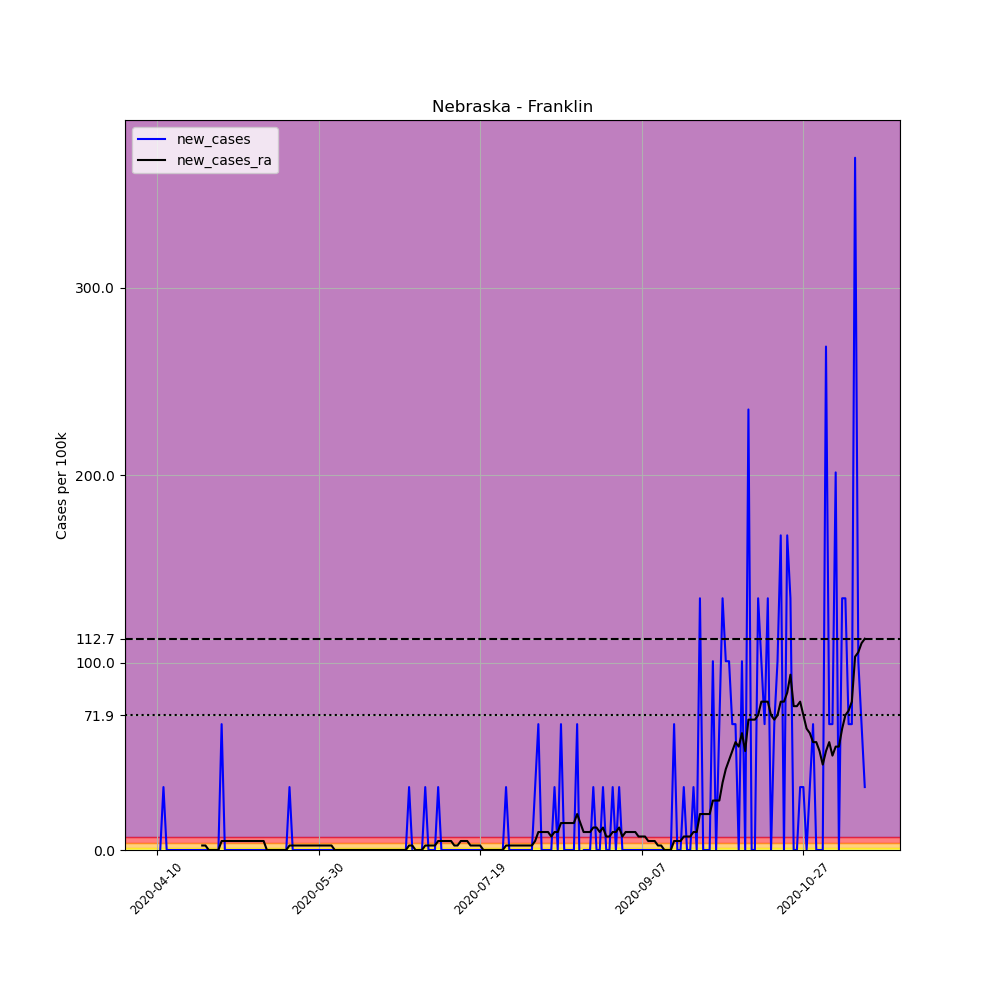

The table this chart was drawn from, first rows:
, date, county, state, fips, cases, deaths, COUNTY, STNAME, CTYNAME, POPESTIMATE2019, per_100k, new_cases, new_cases_ra
612046, 2020-04-10, Franklin, Nebraska, 31061, 2, 0, 61, Nebraska, Franklin, 2979, 67.14, , 
612047, 2020-04-11, Franklin, Nebraska, 31061, 2, 0, 61, Nebraska, Franklin, 2979, 67.14, 0.0, 
612048, 2020-04-12, Franklin, Nebraska, 31061, 3, 0, 61, Nebraska, Franklin, 2979, 100.7, 33.57, 
612049, 2020-04-13, Franklin, Nebraska, 31061, 3, 0, 61, Nebraska, Franklin, 2979, 100.7, 0.0, 
612050, 2020-04-14, Franklin, Nebraska, 31061, 3, 0, 61, Nebraska, Franklin, 2979, 100.7, 0.0, 
612051, 2020-04-15, Franklin, Nebraska, 31061, 3, 0, 61, Nebraska, Franklin, 2979, 100.7, 0.0, 
612052, 2020-04-16, Franklin, Nebraska, 31061, 3, 0, 61, Nebraska, Franklin, 2979, 100.7, 0.0, 
612053, 2020-04-17, Franklin, Nebraska, 31061, 3, 0, 61, Nebraska, Franklin, 2979, 100.7, 0.0, 
612054, 2020-04-18, Franklin, Nebraska, 31061, 3, 0, 61, Nebraska, Franklin, 2979, 100.7, 0.0, 
612055, 2020-04-19, Franklin, Nebraska, 31061, 3, 0, 61, Nebraska, Franklin, 2979, 100.7, 0.0, 
612056, 2020-04-20, Franklin, Nebraska, 31061, 3, 0, 61, Nebraska, Franklin, 2979, 100.7, 0.0, 
612057, 2020-04-21, Franklin, Nebraska, 31061, 3, 0, 61, Nebraska, Franklin, 2979, 100.7, 0.0, 
612058, 2020-04-22, Franklin, Nebraska, 31061, 3, 0, 61, Nebraska, Franklin, 2979, 100.7, 0.0, 
612059, 2020-04-23, Franklin, Nebraska, 31061, 3, 0, 61, Nebraska, Franklin, 2979, 100.7, 0.0, 
612060, 2020-04-24, Franklin, Nebraska, 31061, 3, 0, 61, Nebraska, Franklin, 2979, 100.7, 0.0, 2.398
612061, 2020-04-25, Franklin, Nebraska, 31061, 3, 0, 61, Nebraska, Franklin, 2979, 100.7, 0.0, 2.398
612062, 2020-04-26, Franklin, Nebraska, 31061, 3, 0, 61, Nebraska, Franklin, 2979, 100.7, 0.0, 0.0
612063, 2020-04-27, Franklin, Nebraska, 31061, 3, 0, 61, Nebraska, Franklin, 2979, 100.7, 0.0, 0.0
612064, 2020-04-28, Franklin, Nebraska, 31061, 3, 0, 61, Nebraska, Franklin, 2979, 100.7, 0.0, 0.0
612065, 2020-04-29, Franklin, Nebraska, 31061, 3, 0, 61, Nebraska, Franklin, 2979, 100.7, 0.0, 0.0
612066, 2020-04-30, Franklin, Nebraska, 31061, 5, 0, 61, Nebraska, Franklin, 2979, 167.8, 67.14, 4.795
612067, 2020-05-01, Franklin, Nebraska, 31061, 5, 0, 61, Nebraska, Franklin, 2979, 167.8, 0.0, 4.795
612068, 2020-05-02, Franklin, Nebraska, 31061, 5, 0, 61, Nebraska, Franklin, 2979, 167.8, 0.0, 4.795
612069, 2020-05-03, Franklin, Nebraska, 31061, 5, 0, 61, Nebraska, Franklin, 2979, 167.8, 0.0, 4.795
612070, 2020-05-04, Franklin, Nebraska, 31061, 5, 0, 61, Nebraska, Franklin, 2979, 167.8, 0.0, 4.795
612071, 2020-05-05, Franklin, Nebraska, 31061, 5, 0, 61, Nebraska, Franklin, 2979, 167.8, 0.0, 4.795
612072, 2020-05-06, Franklin, Nebraska, 31061, 5, 0, 61, Nebraska, Franklin, 2979, 167.8, 0.0, 4.795
612073, 2020-05-07, Franklin, Nebraska, 31061, 5, 0, 61, Nebraska, Franklin, 2979, 167.8, 0.0, 4.795
612074, 2020-05-08, Franklin, Nebraska, 31061, 5, 0, 61, Nebraska, Franklin, 2979, 167.8, 0.0, 4.795
612075, 2020-05-09, Franklin, Nebraska, 31061, 5, 0, 61, Nebraska, Franklin, 2979, 167.8, 0.0, 4.795
612076, 2020-05-10, Franklin, Nebraska, 31061, 5, 0, 61, Nebraska, Franklin, 2979, 167.8, 0.0, 4.795
612077, 2020-05-11, Franklin, Nebraska, 31061, 5, 0, 61, Nebraska, Franklin, 2979, 167.8, 0.0, 4.795
612078, 2020-05-12, Franklin, Nebraska, 31061, 5, 0, 61, Nebraska, Franklin, 2979, 167.8, 0.0, 4.795
612079, 2020-05-13, Franklin, Nebraska, 31061, 5, 0, 61, Nebraska, Franklin, 2979, 167.8, 0.0, 4.795
612080, 2020-05-14, Franklin, Nebraska, 31061, 5, 0, 61, Nebraska, Franklin, 2979, 167.8, 0.0, 0.0
612081, 2020-05-15, Franklin, Nebraska, 31061, 5, 0, 61, Nebraska, Franklin, 2979, 167.8, 0.0, 0.0
612082, 2020-05-16, Franklin, Nebraska, 31061, 5, 0, 61, Nebraska, Franklin, 2979, 167.8, 0.0, 0.0
612083, 2020-05-17, Franklin, Nebraska, 31061, 5, 0, 61, Nebraska, Franklin, 2979, 167.8, 0.0, 0.0
612084, 2020-05-18, Franklin, Nebraska, 31061, 5, 0, 61, Nebraska, Franklin, 2979, 167.8, 0.0, 0.0
612085, 2020-05-19, Franklin, Nebraska, 31061, 5, 0, 61, Nebraska, Franklin, 2979, 167.8, 0.0, 0.0
612086, 2020-05-20, Franklin, Nebraska, 31061, 5, 0, 61, Nebraska, Franklin, 2979, 167.8, 0.0, 0.0
612087, 2020-05-21, Franklin, Nebraska, 31061, 6, 0, 61, Nebraska, Franklin, 2979, 201.4, 33.57, 2.398
612088, 2020-05-22, Franklin, Nebraska, 31061, 6, 0, 61, Nebraska, Franklin, 2979, 201.4, 0.0, 2.398
612089, 2020-05-23, Franklin, Nebraska, 31061, 6, 0, 61, Nebraska, Franklin, 2979, 201.4, 0.0, 2.398
612090, 2020-05-24, Franklin, Nebraska, 31061, 6, 0, 61, Nebraska, Franklin, 2979, 201.4, 0.0, 2.398
612091, 2020-05-25, Franklin, Nebraska, 31061, 6, 0, 61, Nebraska, Franklin, 2979, 201.4, 0.0, 2.398
612092, 2020-05-26, Franklin, Nebraska, 31061, 6, 0, 61, Nebraska, Franklin, 2979, 201.4, 0.0, 2.398
612093, 2020-05-27, Franklin, Nebraska, 31061, 6, 0, 61, Nebraska, Franklin, 2979, 201.4, 0.0, 2.398
612094, 2020-05-28, Franklin, Nebraska, 31061, 6, 0, 61, Nebraska, Franklin, 2979, 201.4, 0.0, 2.398
612095, 2020-05-29, Franklin, Nebraska, 31061, 6, 0, 61, Nebraska, Franklin, 2979, 201.4, 0.0, 2.398
612096, 2020-05-30, Franklin, Nebraska, 31061, 6, 0, 61, Nebraska, Franklin, 2979, 201.4, 0.0, 2.398
612097, 2020-05-31, Franklin, Nebraska, 31061, 6, 0, 61, Nebraska, Franklin, 2979, 201.4, 0.0, 2.398
612098, 2020-06-01, Franklin, Nebraska, 31061, 6, 0, 61, Nebraska, Franklin, 2979, 201.4, 0.0, 2.398
612099, 2020-06-02, Franklin, Nebraska, 31061, 6, 0, 61, Nebraska, Franklin, 2979, 201.4, 0.0, 2.398
612100, 2020-06-03, Franklin, Nebraska, 31061, 6, 0, 61, Nebraska, Franklin, 2979, 201.4, 0.0, 2.398
612101, 2020-06-04, Franklin, Nebraska, 31061, 6, 0, 61, Nebraska, Franklin, 2979, 201.4, 0.0, 0.0
612102, 2020-06-05, Franklin, Nebraska, 31061, 6, 0, 61, Nebraska, Franklin, 2979, 201.4, 0.0, 0.0
612103, 2020-06-06, Franklin, Nebraska, 31061, 6, 0, 61, Nebraska, Franklin, 2979, 201.4, 0.0, 0.0
612104, 2020-06-07, Franklin, Nebraska, 31061, 6, 0, 61, Nebraska, Franklin, 2979, 201.4, 0.0, 0.0
612105, 2020-06-08, Franklin, Nebraska, 31061, 6, 0, 61, Nebraska, Franklin, 2979, 201.4, 0.0, 0.0
... 160 more rows
